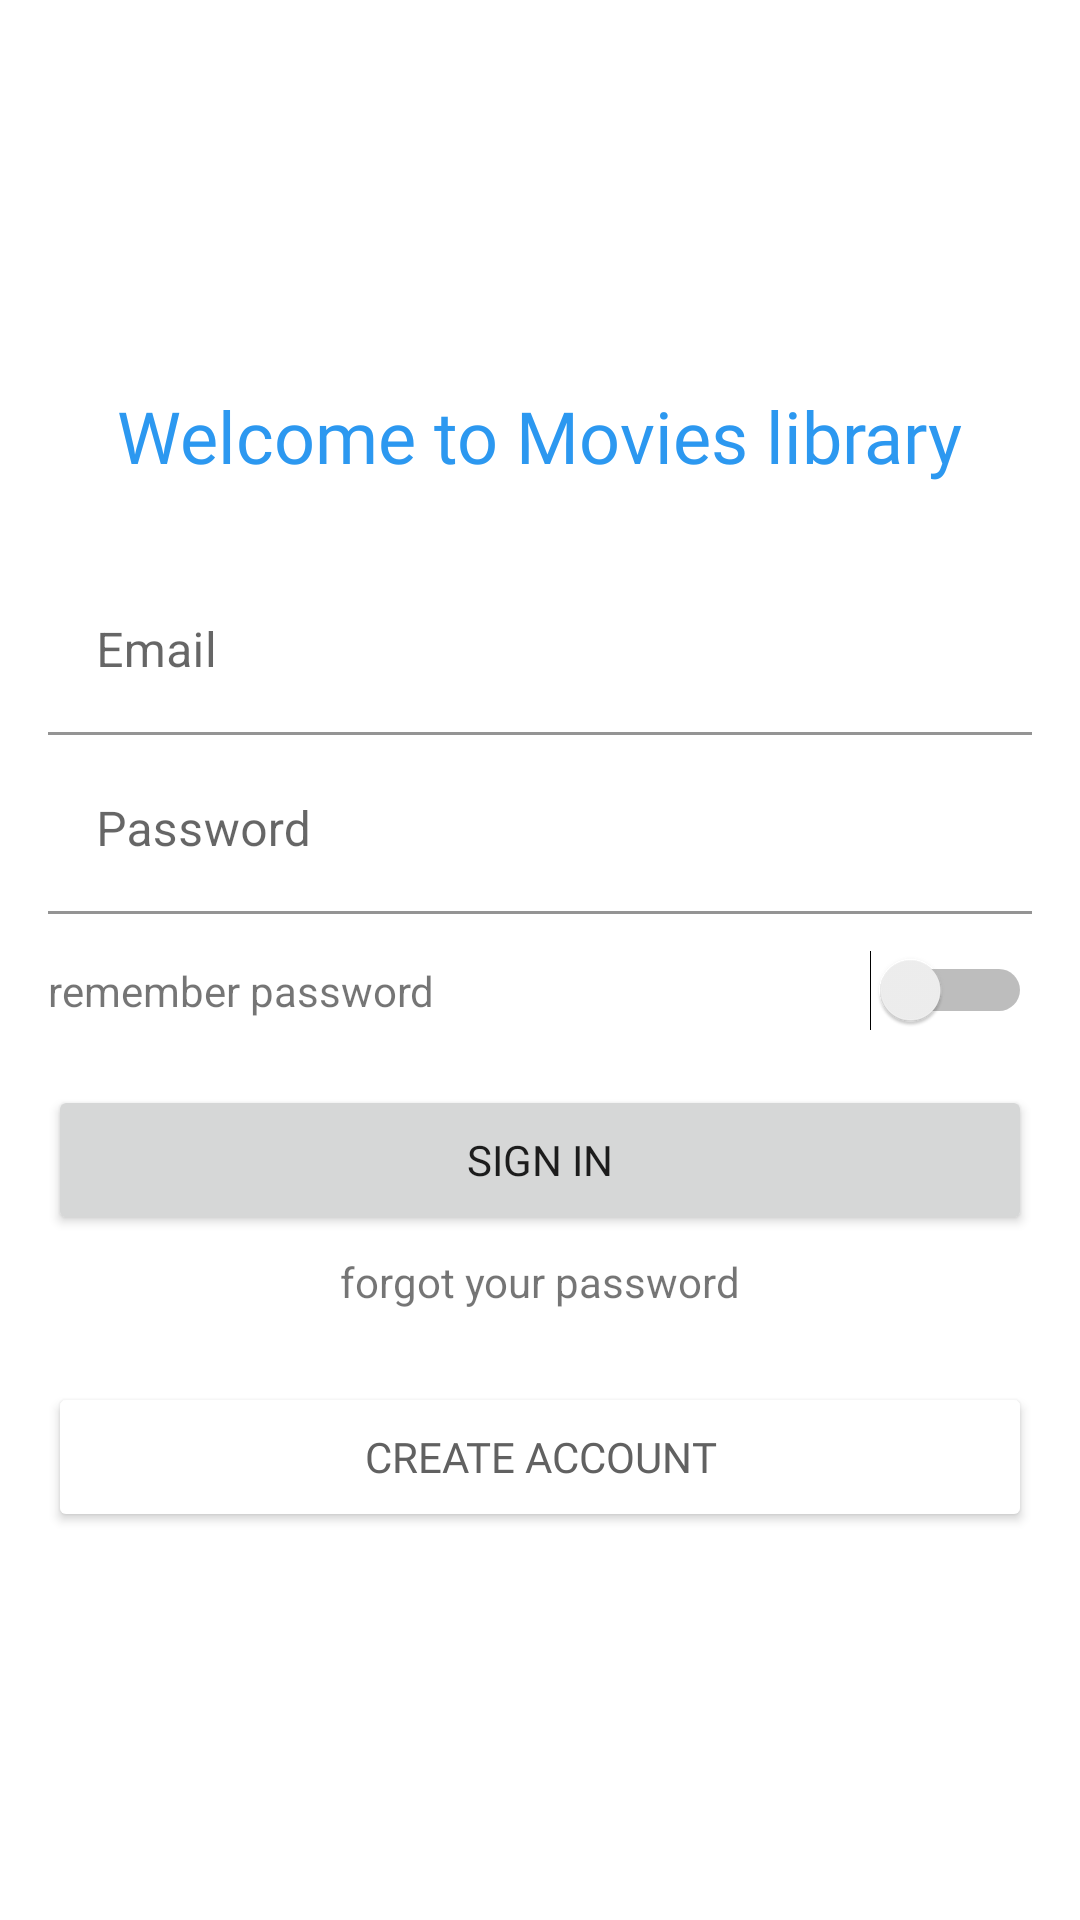

Write the Android layout XML for this screen, with the resource values it uses.
<!-- AndroidManifest.xml: application theme Theme.MoviesApp -->
<!-- res/layout/fragment_sign_in.xml -->
<?xml version="1.0" encoding="utf-8"?>
<LinearLayout xmlns:android="http://schemas.android.com/apk/res/android"
    xmlns:tools="http://schemas.android.com/tools"
    android:layout_width="match_parent"
    android:layout_height="match_parent"
    android:gravity="center"
    android:orientation="vertical"
    tools:context=".presentation.auth.SignInFragment">

    <TextView
        android:id="@+id/tvTitle"
        android:layout_width="wrap_content"
        android:layout_height="wrap_content"
        android:text="Welcome to Movies library"
        android:textColor="@color/blue"
        android:textSize="24sp"
        android:fontFamily="@font/roboto_black"
        android:layout_marginBottom="24dp"/>

    <com.google.android.material.textfield.TextInputLayout
        android:id="@+id/tilEmail"
        android:layout_width="328dp"
        android:layout_height="wrap_content"
        android:layout_marginTop="4dp">

        <com.google.android.material.textfield.TextInputEditText
            android:id="@+id/etEmail"
            android:layout_width="match_parent"
            android:layout_height="wrap_content"
            android:background="@color/white"
            android:hint="@string/email"
            android:inputType="textEmailAddress" />
    </com.google.android.material.textfield.TextInputLayout>

    <com.google.android.material.textfield.TextInputLayout
        android:id="@+id/tilPassword"
        android:layout_width="328dp"
        android:layout_height="wrap_content"
        android:layout_marginTop="4dp">

        <com.google.android.material.textfield.TextInputEditText
            android:id="@+id/etPassword"
            android:layout_width="match_parent"
            android:layout_height="wrap_content"
            android:background="@color/white"
            android:hint="Password"
            android:inputType="numberPassword" />
    </com.google.android.material.textfield.TextInputLayout>

    <LinearLayout
        android:id="@+id/llRegistration"
        android:layout_width="328dp"
        android:orientation="horizontal"
        android:layout_marginTop="12dp"
        android:layout_height="wrap_content">

        <TextView
            android:id="@+id/tvRememberPassword"
            android:layout_width="0dp"
            android:layout_height="wrap_content"
            android:text="@string/remember_password"
            android:gravity="start"
            android:layout_weight="1"/>

        <Switch
            android:id="@+id/switchSavePassword"
            android:layout_width="wrap_content"
            android:layout_height="wrap_content"
            tools:ignore="UseSwitchCompatOrMaterialXml"
            android:gravity=""/>

    </LinearLayout>

    <Button
        android:id="@+id/btnLogin"
        android:layout_width="328dp"
        android:layout_height="50dp"
        android:layout_marginTop="18dp"
        android:text="@string/sign_in"
        android:fontFamily="@font/roboto_medium"/>

    <TextView
        android:id="@+id/tvForgotPassword"
        android:layout_width="wrap_content"
        android:layout_height="wrap_content"
        android:layout_marginTop="6dp"
        android:text="@string/forgot_your_password"
        android:clickable="true"
        android:focusable="true" />

    <Button
        android:id="@+id/btnRegistration"
        android:layout_width="328dp"
        android:layout_height="50dp"
        android:layout_marginTop="24dp"
        android:text="@string/create_account"
        android:textColor="@color/dark_gray"
        android:backgroundTint="@color/white"
        android:fontFamily="@font/roboto_medium" />

</LinearLayout>
<!-- resources referenced by this layout -->
<resources>
  <color name="blue">#2C98F0</color>
  <color name="dark_gray">#616161</color>
  <color name="white">#FFFFFFFF</color>
  <string name="create_account">create account</string>
  <string name="email">Email</string>
  <string name="forgot_your_password">forgot your password</string>
  <string name="remember_password">remember password</string>
  <string name="sign_in">Sign In</string>
  <style name="Theme.MoviesApp" parent="Theme.MaterialComponents.DayNight.NoActionBar">
          
          <item name="colorPrimary">@color/blue</item>
          <item name="colorPrimaryVariant">@color/blue</item>
          <item name="colorOnPrimary">@color/white</item>
          
          <item name="colorSecondary">@color/teal_200</item>
          <item name="colorSecondaryVariant">@color/teal_700</item>
          <item name="colorOnSecondary">@color/black</item>
          
          <item name="android:statusBarColor">?attr/colorPrimaryVariant</item>
          
      </style>
  <color name="teal_200">#FF03DAC5</color>
  <color name="teal_700">#FF018786</color>
  <color name="black">#FF000000</color>
</resources>
